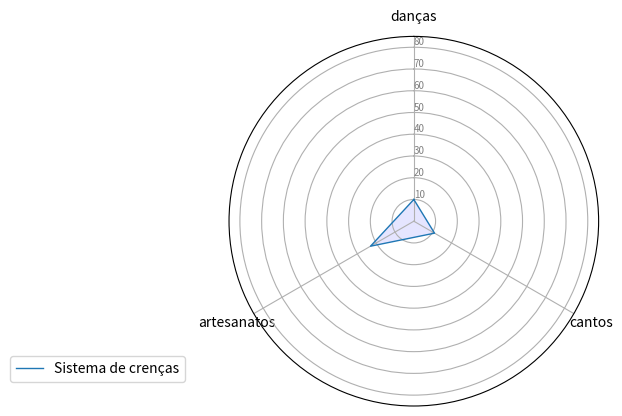

Reproduce this figure in Python.
import matplotlib.pyplot as plt
import pandas as pd
from math import pi

# Set data
df = pd.DataFrame({
    'group': ['A', 'B', 'C', 'D'],
    'danças': [10,0,0,0],
    'cantos': [11, 0, 0, 0],
    'artesanatos': [23, 0, 0, 0]
})

# ------- PART 1: Create background

# number of variable
categories = list(df)[1:]
N = len(categories)

# What will be the angle of each axis in the plot? (we divide the plot / number of variable)
angles = [n / float(N) * 2 * pi for n in range(N)]
angles += angles[:1]

# Initialise the spider plot
ax = plt.subplot(111, polar=True)

# If you want the first axis to be on top:
ax.set_theta_offset(pi / 2)
ax.set_theta_direction(-1)

# Draw one axe per variable + add labels
plt.xticks(angles[:-1], categories)

# Draw ylabels
ax.set_rlabel_position(0)
plt.yticks([10, 20, 30,40,50,60,70,80,90,100], ["10", "20", "30","40","50","60","70","80","94","100"], color="grey", size=7)
plt.ylim(0, 85)

# ------- PART 2: Add plots

# Plot each individual = each line of the data
# I don't make a loop, because plotting more than 3 groups makes the chart unreadable

# Ind1
values = df.loc[0].drop('group').values.flatten().tolist()
values += values[:1]
ax.plot(angles, values, linewidth=1, linestyle='solid', label="Sistema de crenças")
ax.fill(angles, values, 'b', alpha=0.1)
#
# # Ind2
# values = df.loc[1].drop('group').values.flatten().tolist()
# values += values[:1]
# ax.plot(angles, values, linewidth=1, linestyle='solid', label="group B")
# ax.fill(angles, values, 'r', alpha=0.1)
#
# # Ind3
#
# values = df.loc[1].drop('group').values.flatten().tolist()
# values += values[:1]
# ax.plot(angles, values, linewidth=1, linestyle='solid', label="group B")
# ax.fill(angles, values, 'r', alpha=0.1)
#
# # Ind4
#
#
# values = df.loc[1].drop('group').values.flatten().tolist()
# values += values[:1]
# ax.plot(angles, values, linewidth=1, linestyle='solid', label="group B")
# ax.fill(angles, values, 'r', alpha=0.1)
#
#
# # Ind5
#
#
# values = df.loc[1].drop('group').values.flatten().tolist()
# values += values[:1]
# ax.plot(angles, values, linewidth=1, linestyle='solid', label="group B")
# ax.fill(angles, values, 'r', alpha=0.1)
#
#
# # Ind6
#
#
# values = df.loc[1].drop('group').values.flatten().tolist()
# values += values[:1]
# ax.plot(angles, values, linewidth=1, linestyle='solid', label="group B")
# ax.fill(angles, values, 'r', alpha=0.1)
#
#
# # Ind7
#
#
# values = df.loc[1].drop('group').values.flatten().tolist()
# values += values[:1]
# ax.plot(angles, values, linewidth=1, linestyle='solid', label="group B")
# ax.fill(angles, values, 'r', alpha=0.1)
#
#
# # Ind8
#
#
# values = df.loc[1].drop('group').values.flatten().tolist()
# values += values[:1]
# ax.plot(angles, values, linewidth=1, linestyle='solid', label="group B")
# ax.fill(angles, values, 'r', alpha=0.1)


# Ind9

#
# values = df.loc[1].drop('group').values.flatten().tolist()
# values += values[:1]
# ax.plot(angles, values, linewidth=1, linestyle='solid', label="group B")
# ax.fill(angles, values, 'r', alpha=0.1)


# Ind11
#
#
# values = df.loc[1].drop('group').values.flatten().tolist()
# values += values[:1]
# ax.plot(angles, values, linewidth=1, linestyle='solid', label="group B")
# ax.fill(angles, values, 'r', alpha=0.1)
#

# Ind12

#
# values = df.loc[1].drop('group').values.flatten().tolist()
# values += values[:1]
# ax.plot(angles, values, linewidth=1, linestyle='solid', label="group B")
# ax.fill(angles, values, 'r', alpha=0.1)

# Add legend
plt.legend(loc='right', bbox_to_anchor=(-0.10, 0.1))

# Show the graph
plt.show()
